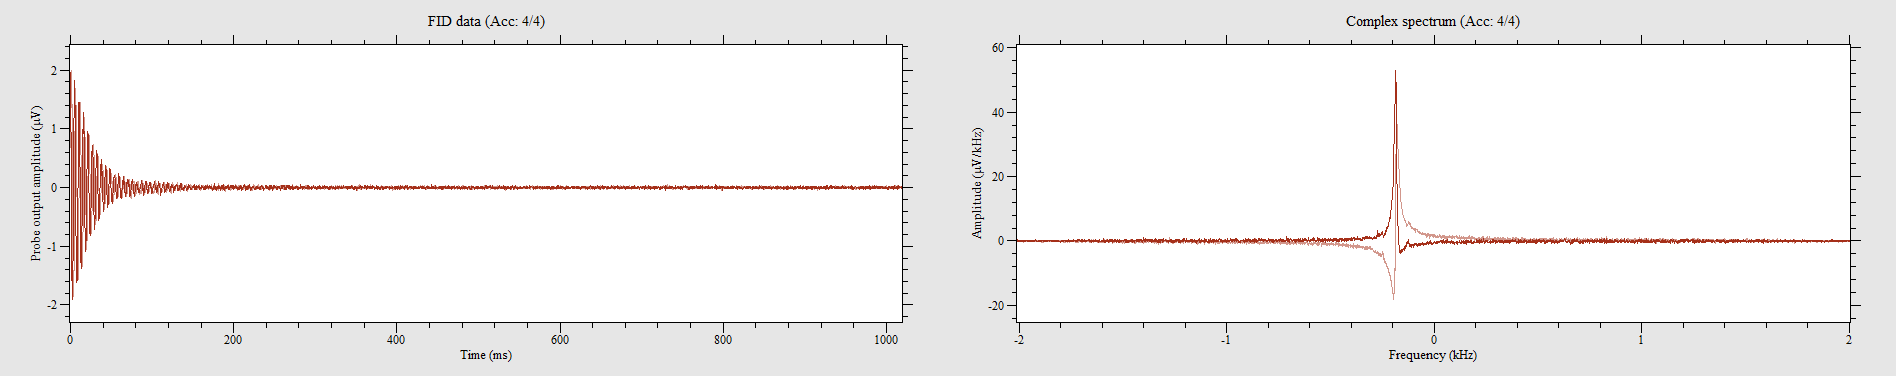

Data behind this chart, as committed beside it:
1.92941, 0.147027, 1.85976, 0.75577, 1.52444, 1.20717, 1.07046, 1.65857, 0.472034, 1.9552, -0.167662, 1.99905, -0.722237, 1.82881, -1.23038, 1.55797, -1.60956, 1.16848, -1.8804, 0.66807, -2.07127, 0.0670649, -1.9552, -0.601005
0.245, -1.996, 0.7222, -1.826, 1.236, -1.563, 1.573, -1.104, 1.867, -0.5623, 1.989, -0.1393, 1.955, 0.4282, 1.736, 0.9879, 1.328, 1.318, 0.8409, 1.713, 0.3431, 1.942, -0.2373, 1.994
-2.092, -0.1341, -1.947, -0.7558, -1.524, -1.138, -1.101, -1.61, -0.6629, -1.811, -0.1264, -1.94, 0.3585, -1.88, 0.908, -1.674, 1.429, -1.375, 1.715, -0.9776, 1.927, -0.405, 1.922, 0.2115
-0.196, 2.027, -0.7119, 1.857, -1.187, 1.488, -1.602, 1.125, -1.886, 0.5572, -1.991, 0.005159, -1.909, -0.5107, -1.749, -1.07, -1.261, -1.532, -0.7712, -1.806, -0.2528, -1.795, 0.3689, -1.919
